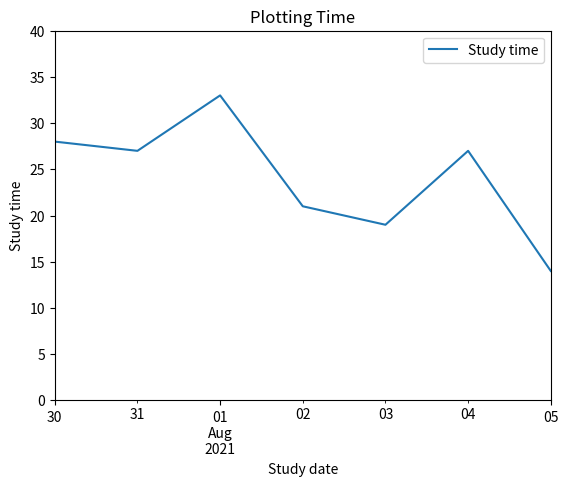

Write the Python code that produced this figure.
import numpy as np
import pandas as pd
import matplotlib.pyplot as plt
import datetime as dt


start_date = dt.datetime(2021, 7, 29)
end_date = dt.datetime(2021, 8, 7)
daterange = pd.date_range(start_date, end_date)
sales = (np.random.rand(len(daterange)) * 40).astype(int)
df = pd.DataFrame(sales, index=daterange, columns=['Study time'])

df.loc['Jul 30 2021':'Aug 05 2021'].plot()
plt.ylim(0, 40)
plt.xlabel('Study date')
plt.ylabel('Study time')
plt.title('Plotting Time')
plt.show()
